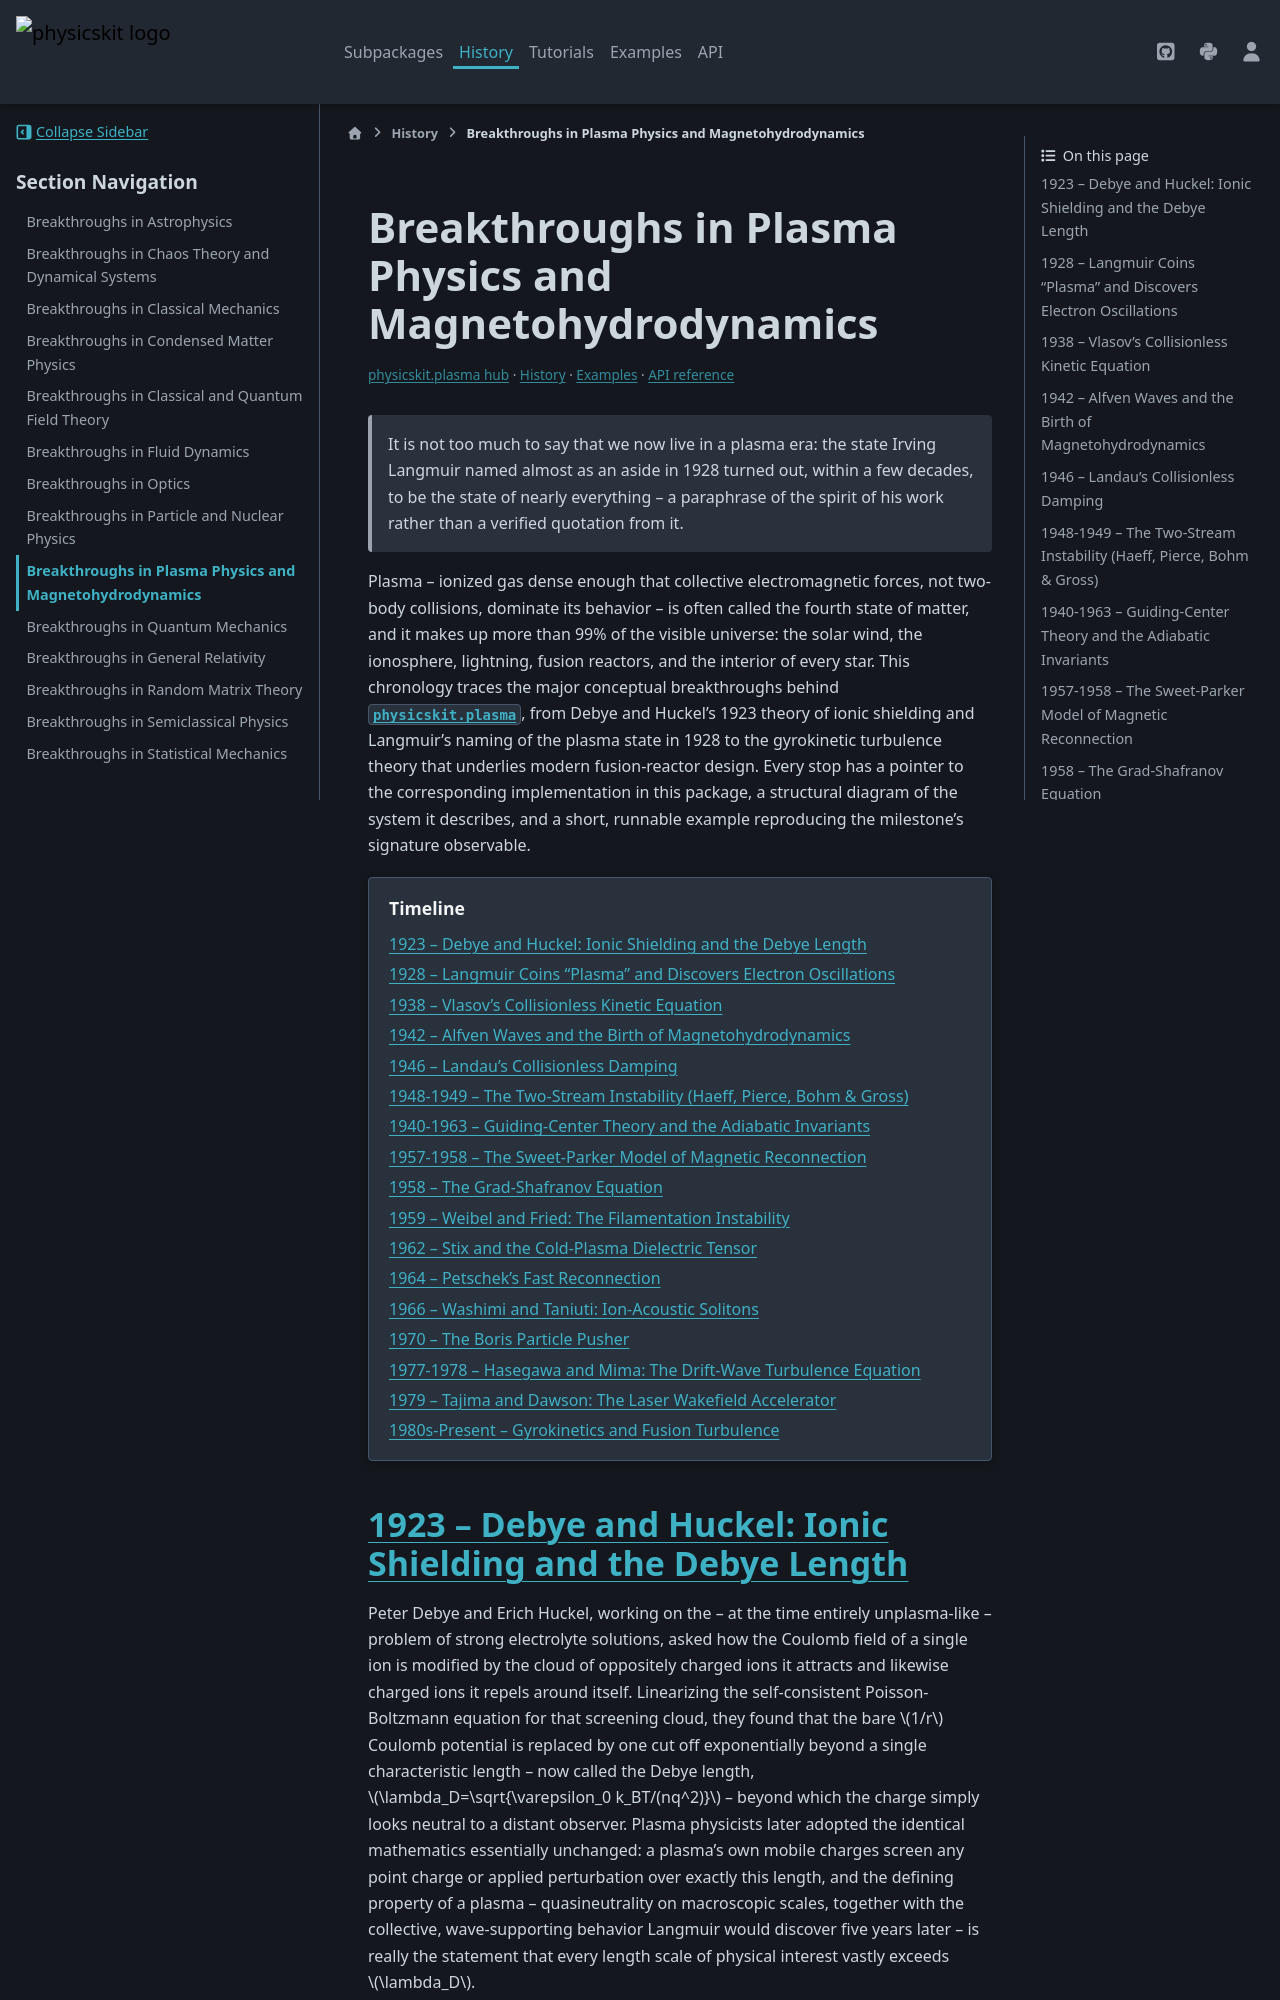

repository: cpoli/physicskit · page: history/plasma_breakthroughs.html · generator: sphinx

Breakthroughs in Plasma Physics and Magnetohydrodynamics
============================================================


.. include:: /_generated/nav/plasma.rst

.. epigraph::

   It is not too much to say that we now live in a plasma era: the state
   Irving Langmuir named almost as an aside in 1928 turned out, within a
   few decades, to be the state of nearly everything -- a paraphrase of
   the spirit of his work rather than a verified quotation from it.

Plasma -- ionized gas dense enough that collective electromagnetic forces,
not two-body collisions, dominate its behavior -- is often called the
fourth state of matter, and it makes up more than 99% of the visible
universe: the solar wind, the ionosphere, lightning, fusion reactors, and
the interior of every star. This chronology traces the major conceptual
breakthroughs behind :mod:`physicskit.plasma`, from Debye and Huckel's
1923 theory of ionic shielding and Langmuir's naming of the plasma state
in 1928 to the gyrokinetic turbulence theory that
underlies modern fusion-reactor design. Every stop has a pointer to the
corresponding implementation in this package, a structural diagram of the
system it describes, and a short, runnable example reproducing the
milestone's signature observable.

.. contents:: Timeline
   :local:
   :depth: 1

1923 -- Debye and Huckel: Ionic Shielding and the Debye Length
------------------------------------------------------------------------

Peter Debye and Erich Huckel, working on the -- at the time entirely
unplasma-like -- problem of strong electrolyte solutions, asked how the
Coulomb field of a single ion is modified by the cloud of oppositely
charged ions it attracts and likewise charged ions it repels around
itself. Linearizing the self-consistent Poisson-Boltzmann equation for
that screening cloud, they found that the bare :math:`1/r` Coulomb
potential is replaced by one cut off exponentially beyond a single
characteristic length -- now called the Debye length,
:math:`\lambda_D=\sqrt{\varepsilon_0 k_BT/(nq^2)}` -- beyond which the
charge simply looks neutral to a distant observer. Plasma physicists
later adopted the identical mathematics essentially unchanged: a
plasma's own mobile charges screen any point charge or applied
perturbation over exactly this length, and the defining property of a
plasma -- quasineutrality on macroscopic scales, together with the
collective, wave-supporting behavior Langmuir would discover five years
later -- is really the statement that every length scale of physical
interest vastly exceeds :math:`\lambda_D`.

*Connection:* no function in :mod:`physicskit.plasma` computes the
Debye length as a standalone quantity, since throughout the package it
appears folded directly into other formulas rather than exposed on its
own: :func:`physicskit.plasma.kinetic.landau_damping_rate` forms it
explicitly as ``lambda_D = v_th / omega_pe`` on the way to the
weak-damping formula in the Landau entry below, and the "Debye-length
dispersion" that balances nonlinear steepening in
:func:`~physicskit.plasma.waves.ion_acoustic_soliton_evolve`
(Washimi-Taniuti entry below) is the same screening length entering
through the ion-acoustic dispersion relation.

*References:* P. Debye and E. Huckel, "Zur Theorie der Elektrolyte,"
Phys. Z. 24, 185-206 (1923), later adapted to plasmas.

.. minigallery:: ../../examples/plasma/waves/plot_04_debye_screening.py
